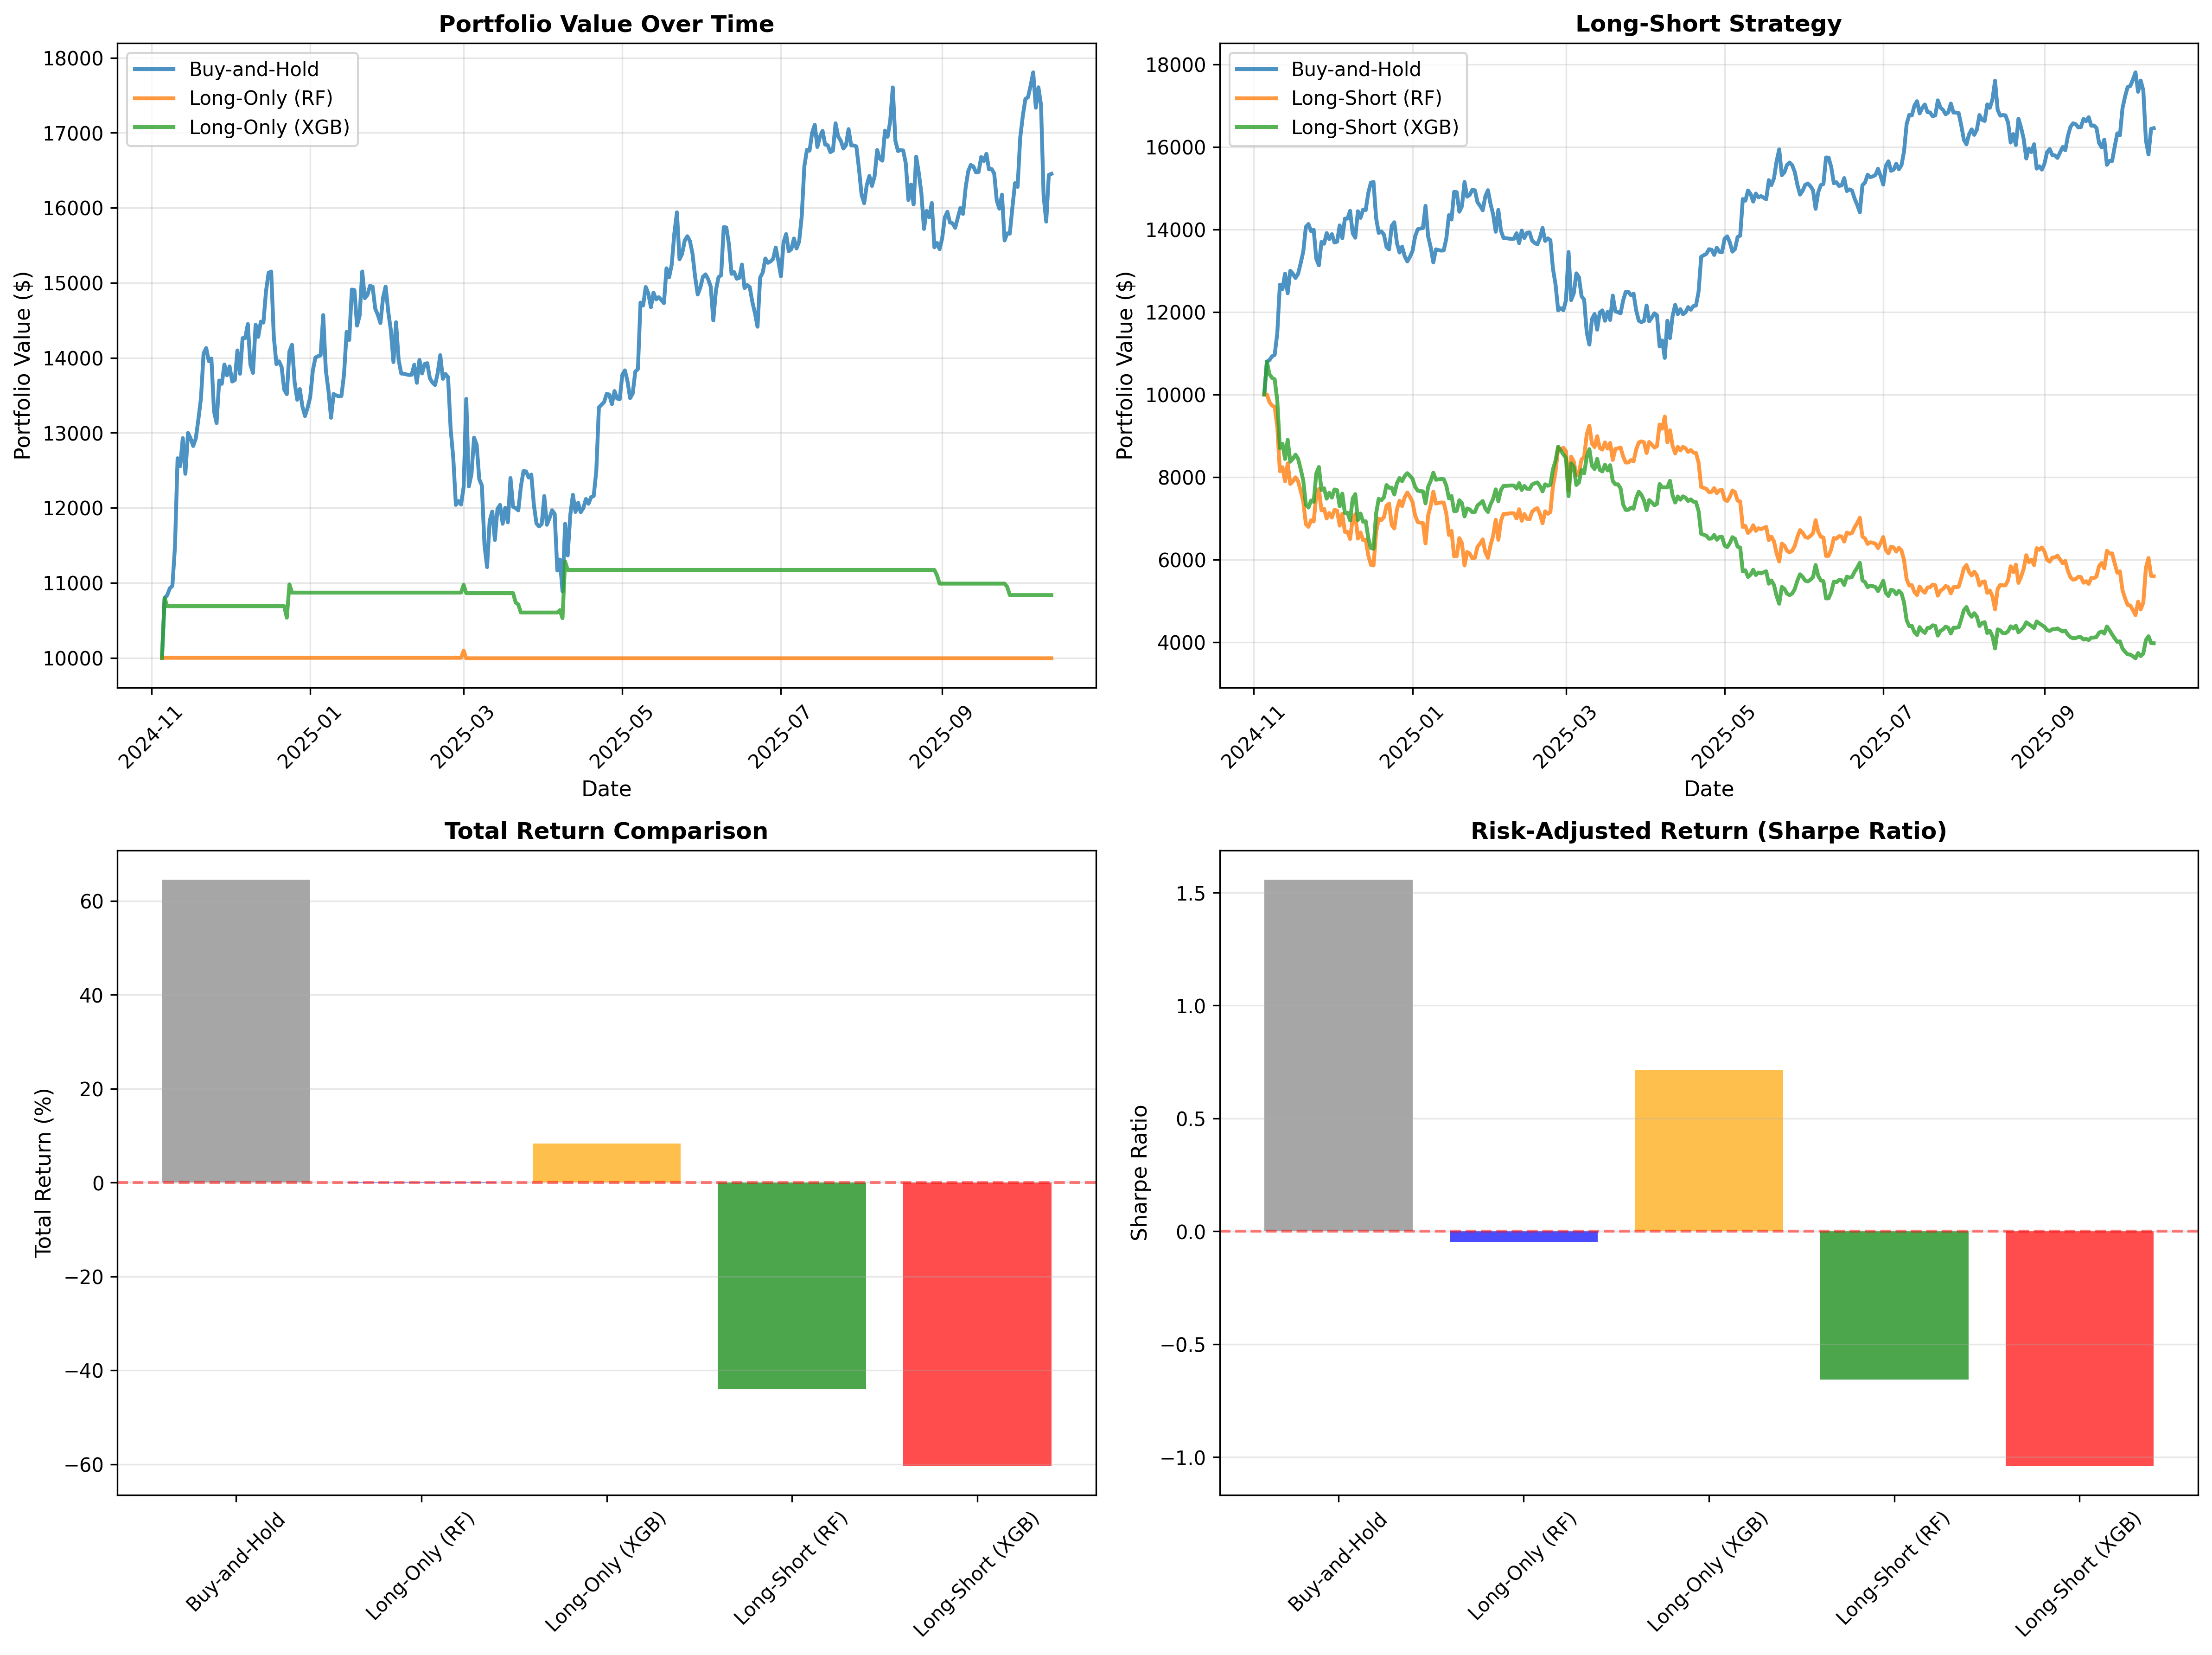

The data file committed next to this chart (first rows):
, total_return, annual_return, annual_volatility, sharpe_ratio, max_drawdown, final_value
Buy-and-Hold, 64.53, 69.87, 44.88, 1.557, -28.14, 16453
Long-Only (RF), -0.06297, -0.06701, 1.422, -0.04711, -1, 9994
Long-Only (XGB), 8.36, 8.92, 12.46, 0.7159, -4.103, 10836
Long-Short (RF), -44.06, -46.1, 70.18, -0.6569, -53.47, 5594
Long-Short (XGB), -60.28, -62.57, 60.31, -1.038, -66.58, 3972
